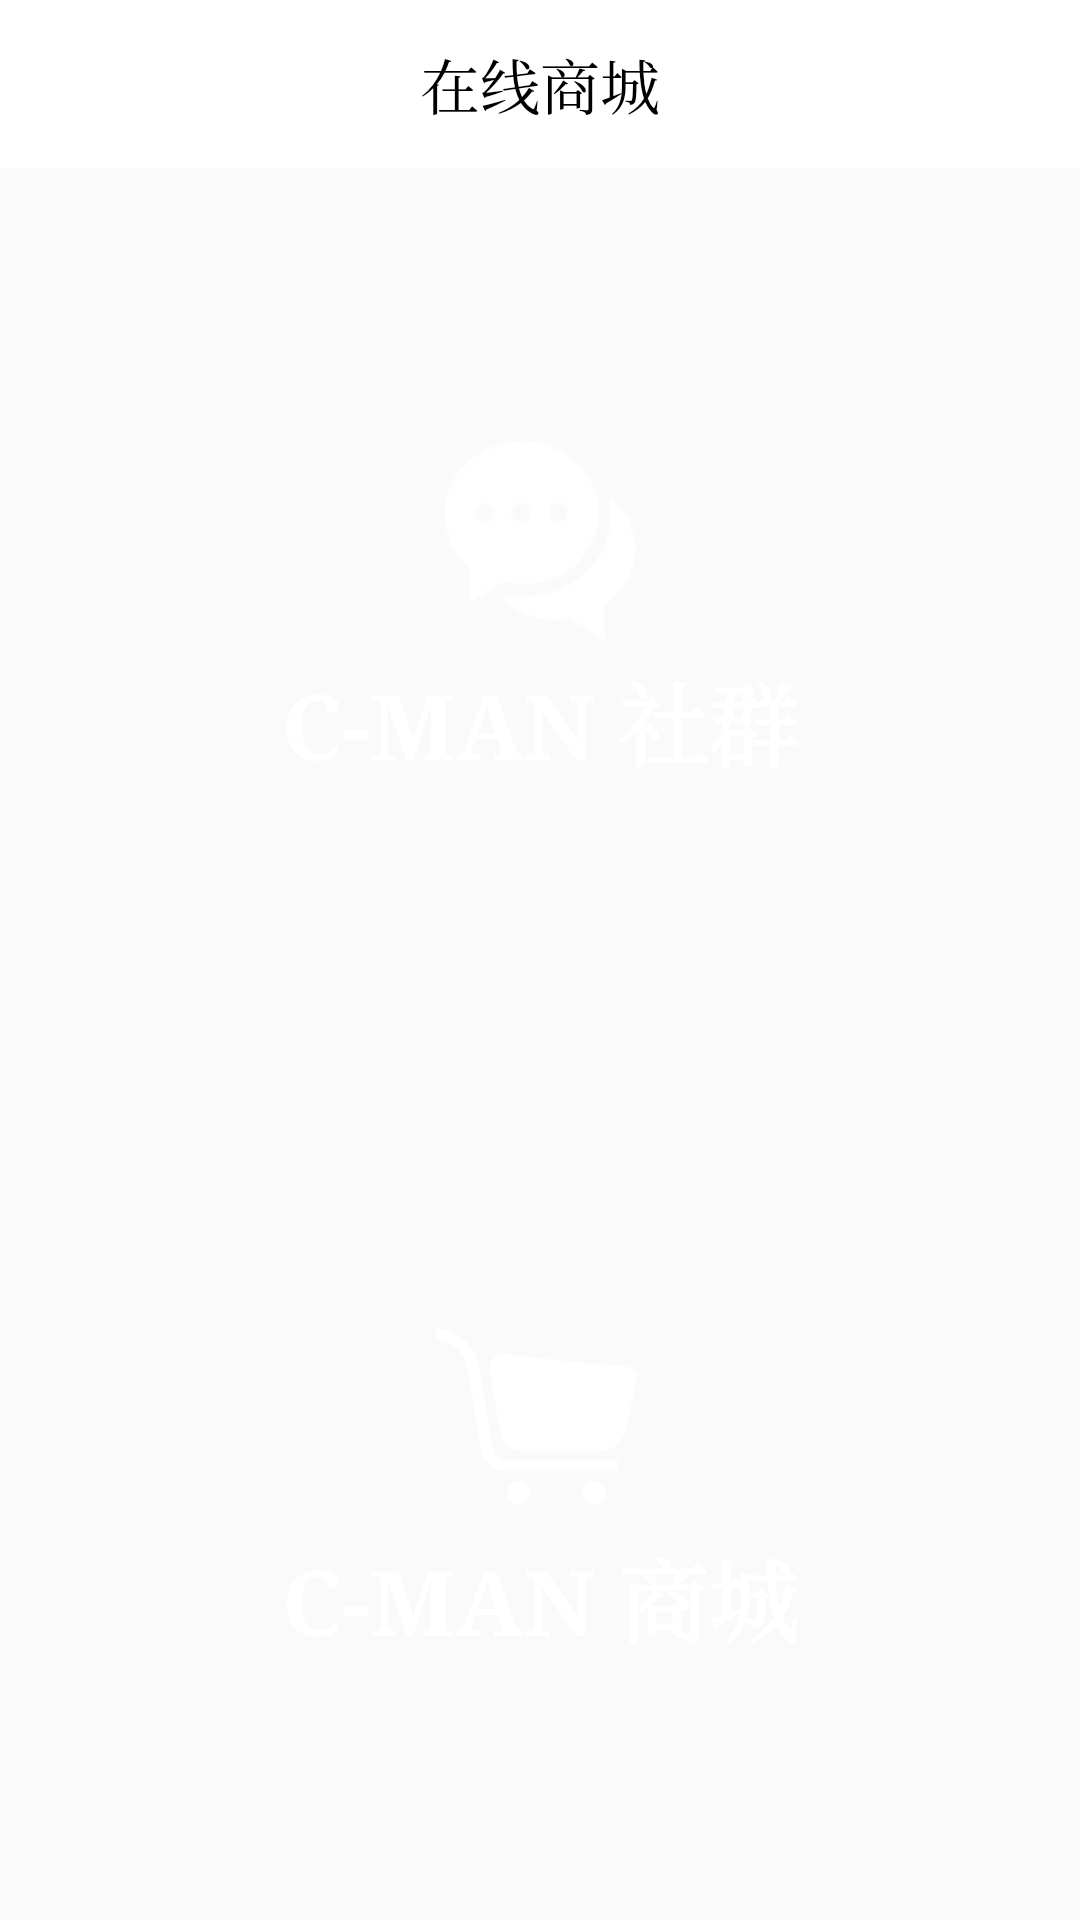

Write the Android layout XML for this screen, with the resource values it uses.
<!-- AndroidManifest.xml: application theme CMTheme.NoActionBar -->
<!-- res/layout/fra_shop.xml -->
<?xml version="1.0" encoding="utf-8"?>
<LinearLayout
    xmlns:android="http://schemas.android.com/apk/res/android"
    xmlns:app="http://schemas.android.com/apk/res-auto"
    android:layout_width="match_parent"
    android:layout_height="match_parent"
    android:orientation="vertical">
    
    <TextView
        style="@style/CMTheme.TitleTv"
        android:text="在线商城"
        />
    
    <RelativeLayout
        android:id="@+id/layout_shequn"
        android:layout_width="match_parent"
        android:layout_height="0dp"
        android:layout_weight="1">

        <ImageView
            android:layout_width="match_parent"
            android:layout_height="match_parent"
            android:scaleType="centerCrop"
            android:src="@mipmap/ic_shequn"/>

        <TextView
            android:layout_width="wrap_content"
            android:layout_height="wrap_content"
            android:layout_centerInParent="true"
            android:drawableTop="@mipmap/ic_icon_shequn"
            android:gravity="center"
            android:text="C-MAN 社群"
            android:textColor="@android:color/white"
            android:textSize="30sp"
            android:textStyle="bold"/>
    </RelativeLayout>
    
    <RelativeLayout
        android:id="@+id/layout_shancheng"
        android:layout_width="match_parent"
        android:layout_height="0dp"
        android:layout_weight="1">

        <ImageView
            android:layout_width="match_parent"
            android:layout_height="match_parent"
            android:scaleType="centerCrop"
            android:src="@mipmap/ic_shangcheng"/>

        <TextView
            android:layout_width="wrap_content"
            android:layout_height="wrap_content"
            android:layout_centerInParent="true"
            android:drawableTop="@mipmap/ic_icon_shangcheng"
            android:gravity="center"
            android:text="C-MAN 商城"
            android:textColor="@android:color/white"
            android:textSize="30sp"
            android:textStyle="bold"/>
    </RelativeLayout>
</LinearLayout>
<!-- resources referenced by this layout -->
<resources>
  <!-- mipmap ic_icon_shangcheng: png bitmap (mipmap-xhdpi, 20811 bytes) -->
  <!-- mipmap ic_icon_shequn: png bitmap (mipmap-xhdpi, 21570 bytes) -->
  <style name="CMTheme.TitleTv">
          <item name="android:layout_width">match_parent</item>
          <item name="android:layout_height">?attr/actionBarSize</item>
          <item name="android:gravity">center</item>
          <item name="android:textColor">@android:color/black</item>
          <item name="android:textStyle">normal</item>
          <item name="android:textSize">20sp</item>
          <item name="android:background">@android:color/white</item>
      </style>
  <style name="CMTheme.NoActionBar">
          <item name="windowActionBar">false</item>
          <item name="windowNoTitle">true</item>
      </style>
</resources>
